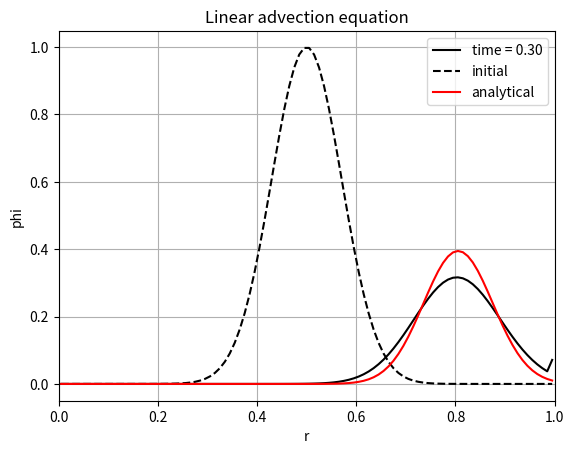

Write Python code to recreate this figure.
import numpy as np
import matplotlib.pyplot as plt

"""This is a simple 1D linear advection FVM solver in spherical coordinate system by Sho Wada
   Equation:
   dphi/dt + 1/r^2 * d/dr(r^2 * ur * phi) = 0
"""

def main():
    """
    r is the grid locations, fr is the flux locations
    | o | o | o ... o |
    o : grid location
    | : flux location

    grid location starts from r = delta r 
    flux location starts from r = 0.0

    At each flux location, we have two values of phi and ur. 
    phi_fL and phi_fR, ur_fL and ur_fR. The following fig is one cell with two flux locations (L and R included)

       L R               L R
    ____|_______o_________|____
            cell center
    """

    # Set up grids and time
    nt = 300       ## number of time steps
    nfr = 101      ## number of flux locations
    nr = nfr - 1   ## number of grid locations
    CFL = 0.5      ## CFL number to determine time step size
    fr = np.linspace(0.0, 1.0, nfr) ## flux locations
    r = np.zeros(nr)                ## grid locations
    dV = np.zeros(nr)               ## Volume of the one cell
    time = np.zeros(nt)             ## time array
    
    # Compute grid locations and volumes
    r[0] = 0.5 * (fr[0] + fr[1])
    for i in range(1, nr):
        r[i] = 0.5 * (fr[i] + fr[i+1])
        dV[i] = 1.0/3.0 * (fr[i+1]**3 - fr[i]**3)
    dV[0] = 1.0/3.0 * (fr[1]**3 - fr[0]**3)

    # Define variables (linear advection equation)
    ur = np.ones(nr)
    phi = np.zeros(nr)
    phi_new = phi.copy()

    # Initialization of phi for now, Gaussian pulse
    phi = np.exp(-(r - 0.5)**2 / 0.1**2)
    phi_initial = phi.copy()

    # Time loop starts here
    for itr in range(1,nt):
        
        # dt = CFL * np.min(dV) / np.max(np.abs(ur))
        dt = 0.001
        time[itr] = time[itr-1] + dt

        # Explicit Euler method    
        # Compute the values of phi and ur at the flux locations
        ur_fL, phi_fL, ur_fR, phi_fR = compute_flux_values(ur, phi)
        
        # Compute the flux
        flux = compute_flux(ur_fL, phi_fL, ur_fR, phi_fR, fr)
        
        # Compute the rhs
        rhs = compute_rhs(flux, dV, dt)
        
        # Update phi
        phi_new = phi + rhs

        phi = phi_new.copy()
    

    # Compute the analytical solution
    phi_analytical = phi_initial.copy()
    for i in range(nr):
        phi_analytical[i] = ((r[i]-time[itr-1])/r[i])**2 * np.exp(- (r[i]-time[itr-1]-0.5)**2 / 0.1**2)
    
    # Plot the results
    plt.plot(r, phi,'k-',label=f'time = {time[itr]:.2f}')
    plt.plot(r, phi_initial,'k--', label='initial')
    plt.plot(r, phi_analytical,'r-', label='analytical')
    plt.xlabel('r')
    plt.ylabel('phi')
    plt.grid(True)
    plt.xlim(0, 1)
    plt.title('Linear advection equation')
    plt.legend(loc='upper right')
    plt.show()

def compute_flux_values(ur, phi):
   """ This function computes the values of phi and ur at the flux locations
       For now, its just first order reconstruction.
       ur_fL[0] and ur_fR[-1] are out of the computational domain, so we have to use the boundary conditons.
       So as phi_fL[0] and phi_fR[-1]
   """
   ndr = ur.shape[0]
   nfr = ndr + 1
   ur_fL = np.zeros(nfr)
   phi_fL = np.zeros(nfr)
   ur_fR = np.zeros(nfr)
   phi_fR = np.zeros(nfr)

   for i in range(1,nfr-1):
       ur_fL[i] = ur[i-1]
       phi_fL[i] = phi[i-1]
       ur_fR[i] = ur[i]
       phi_fR[i] = phi[i]

   ur_fL[0] = ur[0] ## Neuman BC
   phi_fL[0] = phi[0] ## Neuman BC
   ur_fR[0] = ur[0] ## 1st order
   ur_fR[nfr-1] = ur[ndr-1] ## Neuman BC
   phi_fR[nfr-1] = phi[ndr-1] ## Neuman BC

   return ur_fL, phi_fL, ur_fR, phi_fR

def compute_flux(ur_fL, phi_fL, ur_fR, phi_fR, fr):
   """ This function computes the flux at the flux locations"""
   nfr = len(fr)
   flux_upwind = np.zeros(nfr)
   flux_central = np.zeros(nfr)
   
   flag_upwind = True
   
   ### Assuming the advection speed is constant for now
   for i in range(nfr):
       velo = np.abs(0.5*(ur_fL[i] + ur_fR[i]))

       # This is upwind scheme
       flux_upwind[i] = fr[i]**2 * (0.5 * (ur_fL[i]*phi_fL[i] + ur_fR[i]*phi_fR[i]) - 0.5 * velo * (phi_fR[i] - phi_fL[i]))
       # This is central scheme
       flux_central[i] = fr[i]**2 * 0.5 * (ur_fL[i]*phi_fL[i] + ur_fR[i]*phi_fR[i])
    
   if flag_upwind:
       return flux_upwind
   else:
       return flux_central
   

def compute_rhs(flux, dV, Delta_t):
   """ This function computes the rhs of the linear advection equation"""
   nfr = len(flux)
   number_of_cells = len(dV)
   if nfr != number_of_cells+1:
    raise ValueError("The number of flux locations and the number of grid locations are not consistent")
   
   rhs = np.zeros(number_of_cells)
   for i in range(number_of_cells):
       rhs[i] = (flux[i+1] - flux[i]) / dV[i]
   return -rhs*Delta_t

if __name__ == "__main__":
    main()